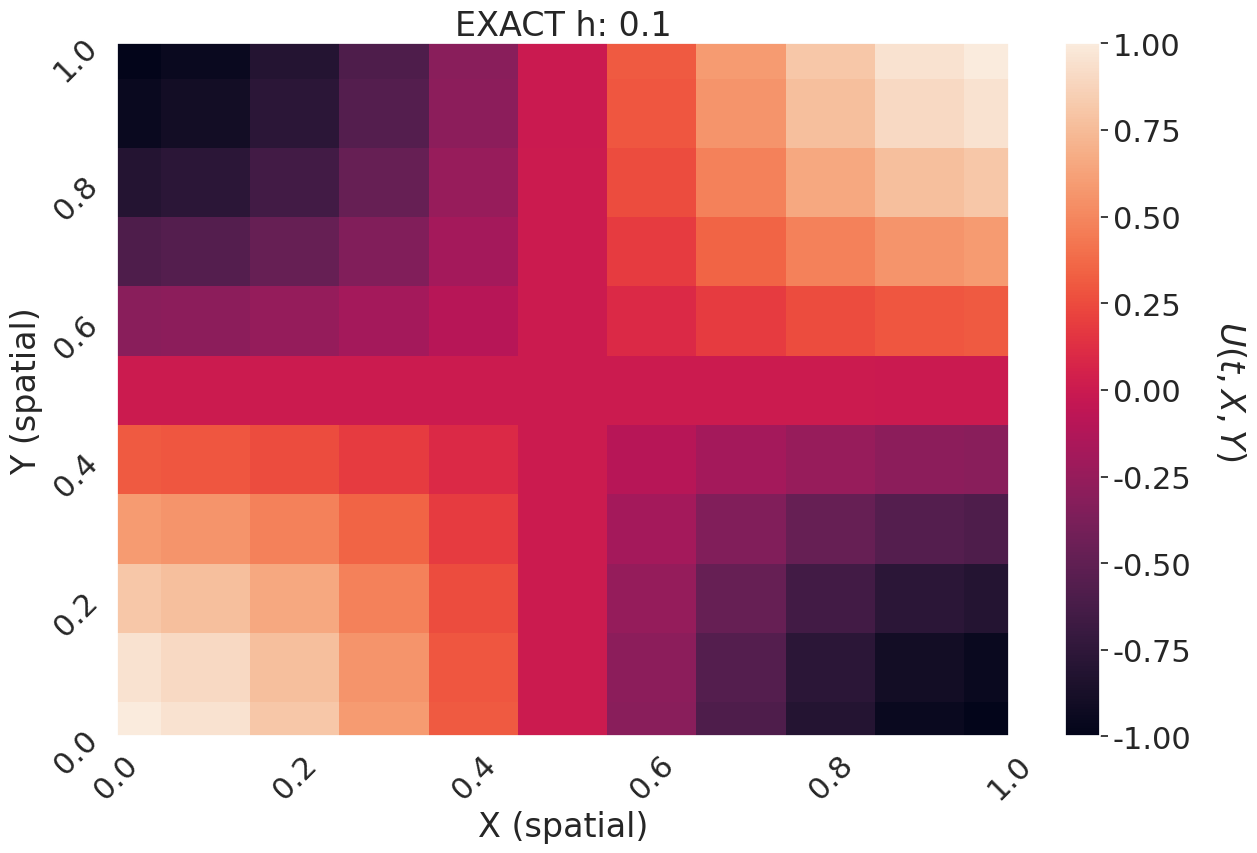

The script that saved this image: (Note: this script raises an exception after producing the figure.)
"""
[redacted]
File     : p1374.py
Language : Python 3.6
Created  : 4/22/2018
Edited   : 5/5/2018 -- Fixed SOR on Boundaries... Halved iterations

[redacted]
MTH 693b : Computational Partial Differential Equations

Strikwerda 13.7.4 : Neumann Boundary Conditions

Posson's Equation: 
    u_xx + u_yy = -2pi^(2)*cos(pi*x)cos(pi*y)
    
    x = [0,1]
    y = [0,1]

    Exact Solution: 
        
        u(x,y) = cos(pi*x)cos(pi*y)

    h = 1/10, 1/20, 1/40
    omega = 2/(1+pi*h/(sqrt(2))
    
    Boundaries: 
      du/dn = 0
      
      13.7.3: Second Order Forward/Reverse Difference
      13.7.4: First Order Foward/Reverse Difference
        
    Stop iterations at Tolerance of order 7 : (10^(-7))
"""

import matplotlib.pyplot as plt
import numpy as np
import seaborn as sns

"""
Successive Over Relaxation Method: 
    Solves Ax = b 
    an iteravive method with a given tolerance to achieve 
    First Order Neumann Boundary Conditions
    
    Parameters: 
        grid: grid points (x)
        grid_forcing: Related forcing term in possion's equations (b)
        n : Length and Width of A
        omega : relaxation factor ([0,2])
        tol : tolerance to achieve
        
    Returns: 
        Number of Iterations Ran
"""
def SOR_FO(grid,grid_forcing,n,omega,tol):
#Assume grid is intialized
#repeat until convergence
  iters = 0
  converged = False
  while(not converged):
      change = 0
      #loop over inner grid
      change += sum([x**2 for x in omega*(grid[1] - grid[0])])
      grid[0] += omega*(grid[1] - grid[0])
      
      for i in range(1,n-1):
          point_change = omega*(grid[i][1] - grid[i][0])
          grid[i][0] += point_change
          change += (point_change)**2
          
          for j in range(1,n-1):
              #SOR METHOD
              sigma = grid[i+1][j] + grid[i-1][j] + grid[i][j+1] +grid[i][j-1]
              point_change = omega*((grid_forcing[i][j]-sigma)/(-4)-grid[i][j])
              grid[i][j] += point_change
              
              #ADD to L2 change Norm
              change += (point_change)**2
              
          point_change = omega*(grid[i][-2] - grid[i][-1])
          grid[i][-1] += point_change
          change += (point_change)**2  
          
      change += sum([x**2 for x in omega*(grid[-2] - grid[-1])])
      grid[-1] += omega*(grid[-2] - grid[-1])
      
      iters+=1       
      #check if convergence is reached
      if (np.sqrt(change) < tol):
          converged = True
        
  return iters

"""
Successive Over Relaxation Method: 
    Solves Ax = b 
    an iteravive method with a given tolerance to achieve 
    Second Order Neumann Boundary Conditions
    
    Parameters: 
        grid: grid points (x)
        grid_forcing: Related forcing term in possion's equations (b)
        n : Length and Width of A
        omega : relaxation factor ([0,2])
        tol : tolerance to achieve
    
    Returns: 
        Number of Iterations Ran
"""
def SOR_SO(grid,grid_forcing,n,omega,tol):
#Assume grid is intialized
#repeat until convergence
  iters = 0
  converged = False
  while(not converged):
      change = 0
      #loop over inner grid
      point_change = omega*((-4*grid[1] + grid[2])/(-3) - grid[0])
      change += sum(point_change*point_change)
      grid[0] += point_change
      
      for i in range(1,n-1):
          point_change = omega*((-4*grid[i][1] + grid[i][2])/(-3)-grid[i][0])
          grid[i][0] += point_change
          change += point_change*point_change
          
          for j in range(1,n-1):
              #SOR METHOD
              sigma = grid[i+1][j] + grid[i-1][j] + grid[i][j+1] +grid[i][j-1]
              point_change = omega*((grid_forcing[i][j]-sigma)/(-4)-grid[i][j])
              grid[i][j] += point_change
              
              #ADD to L2 change Norm
              change += (point_change)**2
              
          point_change = omega*((-4*grid[i][-2] + grid[i][-3])/(-3)-grid[i][-1])
          grid[i][-1] += point_change
          change += point_change*point_change
          
      point_change = omega*((-4*grid[-2] + grid[-3])/(-3) - grid[-1])
      grid[-1] += point_change 
      change += sum(point_change*point_change)
      
      
      iters+=1       
      #check if convergence is reached
      if (np.sqrt(change) < tol):
          converged = True
          
  return iters

def surf_plot(x,y,U,bounds,title,fileLoc):
    sns.set(font_scale = 2.0)
    sns.set_style("darkgrid", {"axes.facecolor": ".9"})

    fig,ax = plt.subplots()
    fig.set_size_inches(14.4,9)
    
    X,Y = np.meshgrid(x,y)
    plt.xlim(0,1)
    plt.ylim(0,1)
    plt.xticks(rotation=45)
    plt.yticks(rotation=45)
    # Plot the contour
    plt.pcolor(X, Y, U,vmin=bounds[0],vmax=bounds[1])
    #legend
    clb = plt.colorbar()
    clb.set_label(r'$U(t,X,Y)$', labelpad=40, rotation=270)
    plt.xlabel('X (spatial)')
    plt.ylabel('Y (spatial)')
    plt.title(title)

    plt.savefig(fileLoc+'.png')
    plt.close()
       
if __name__=="__main__":
    grid_spacing = [1/10.0,1/20.0,1/40.0]
    tol = 10**(-7)
    
    for h in grid_spacing:
        x = np.arange(0,1+h,h)
        y = np.arange(0,1+h,h)
        n = len(x)
        
        X,Y = np.meshgrid(x,y)
        
        grid_forcing = -2*np.pi**2*np.cos(np.pi*X)*np.cos(np.pi*Y)*h**2
        omega = 2/(1+np.pi*h/np.sqrt(2))
        
        #intialize Grid
        grid = np.zeros((n,n))
        
        #RUN SOR
        iters = SOR_FO(grid,grid_forcing,n,omega,tol)
        print("First Order Iterations: "+str(iters))
        
        #Exact Solution
        exact = np.cos(np.pi*X)*np.cos(np.pi*Y)
        
        #plot
        surf_plot(x,y,exact,[-1,1],"EXACT h: "+str(h),"Figures/EXACT_h_"+str(h))
        surf_plot(x,y,grid,[-1,1],"SOR First Order h: "+str(h),"Figures/SOR_FO_h_"+str(h))
        surf_plot(x,y,abs(grid-exact),[0,np.max(np.max(abs(grid-exact)))],"ERROR (First Order) h: "+str(h),"Figures/ERROR_FO_h_"+str(h))
        
        #intialize Grid
        grid = np.zeros((n,n))
        
        #Run SOR
        iters = SOR_SO(grid,grid_forcing,n,omega,tol)
        print("Second Order Iterations: "+str(iters))
        
        #plot
        surf_plot(x,y,grid,[-1,1],"SOR Second Order h: "+str(h),"Figures/SOR_SO_h_"+str(h))
        surf_plot(x,y,abs(grid-exact),[0,np.max(np.max(abs(grid-exact)))],"ERROR (Second Order) h: "+str(h),"Figures/ERROR_SO_h_"+str(h))
    